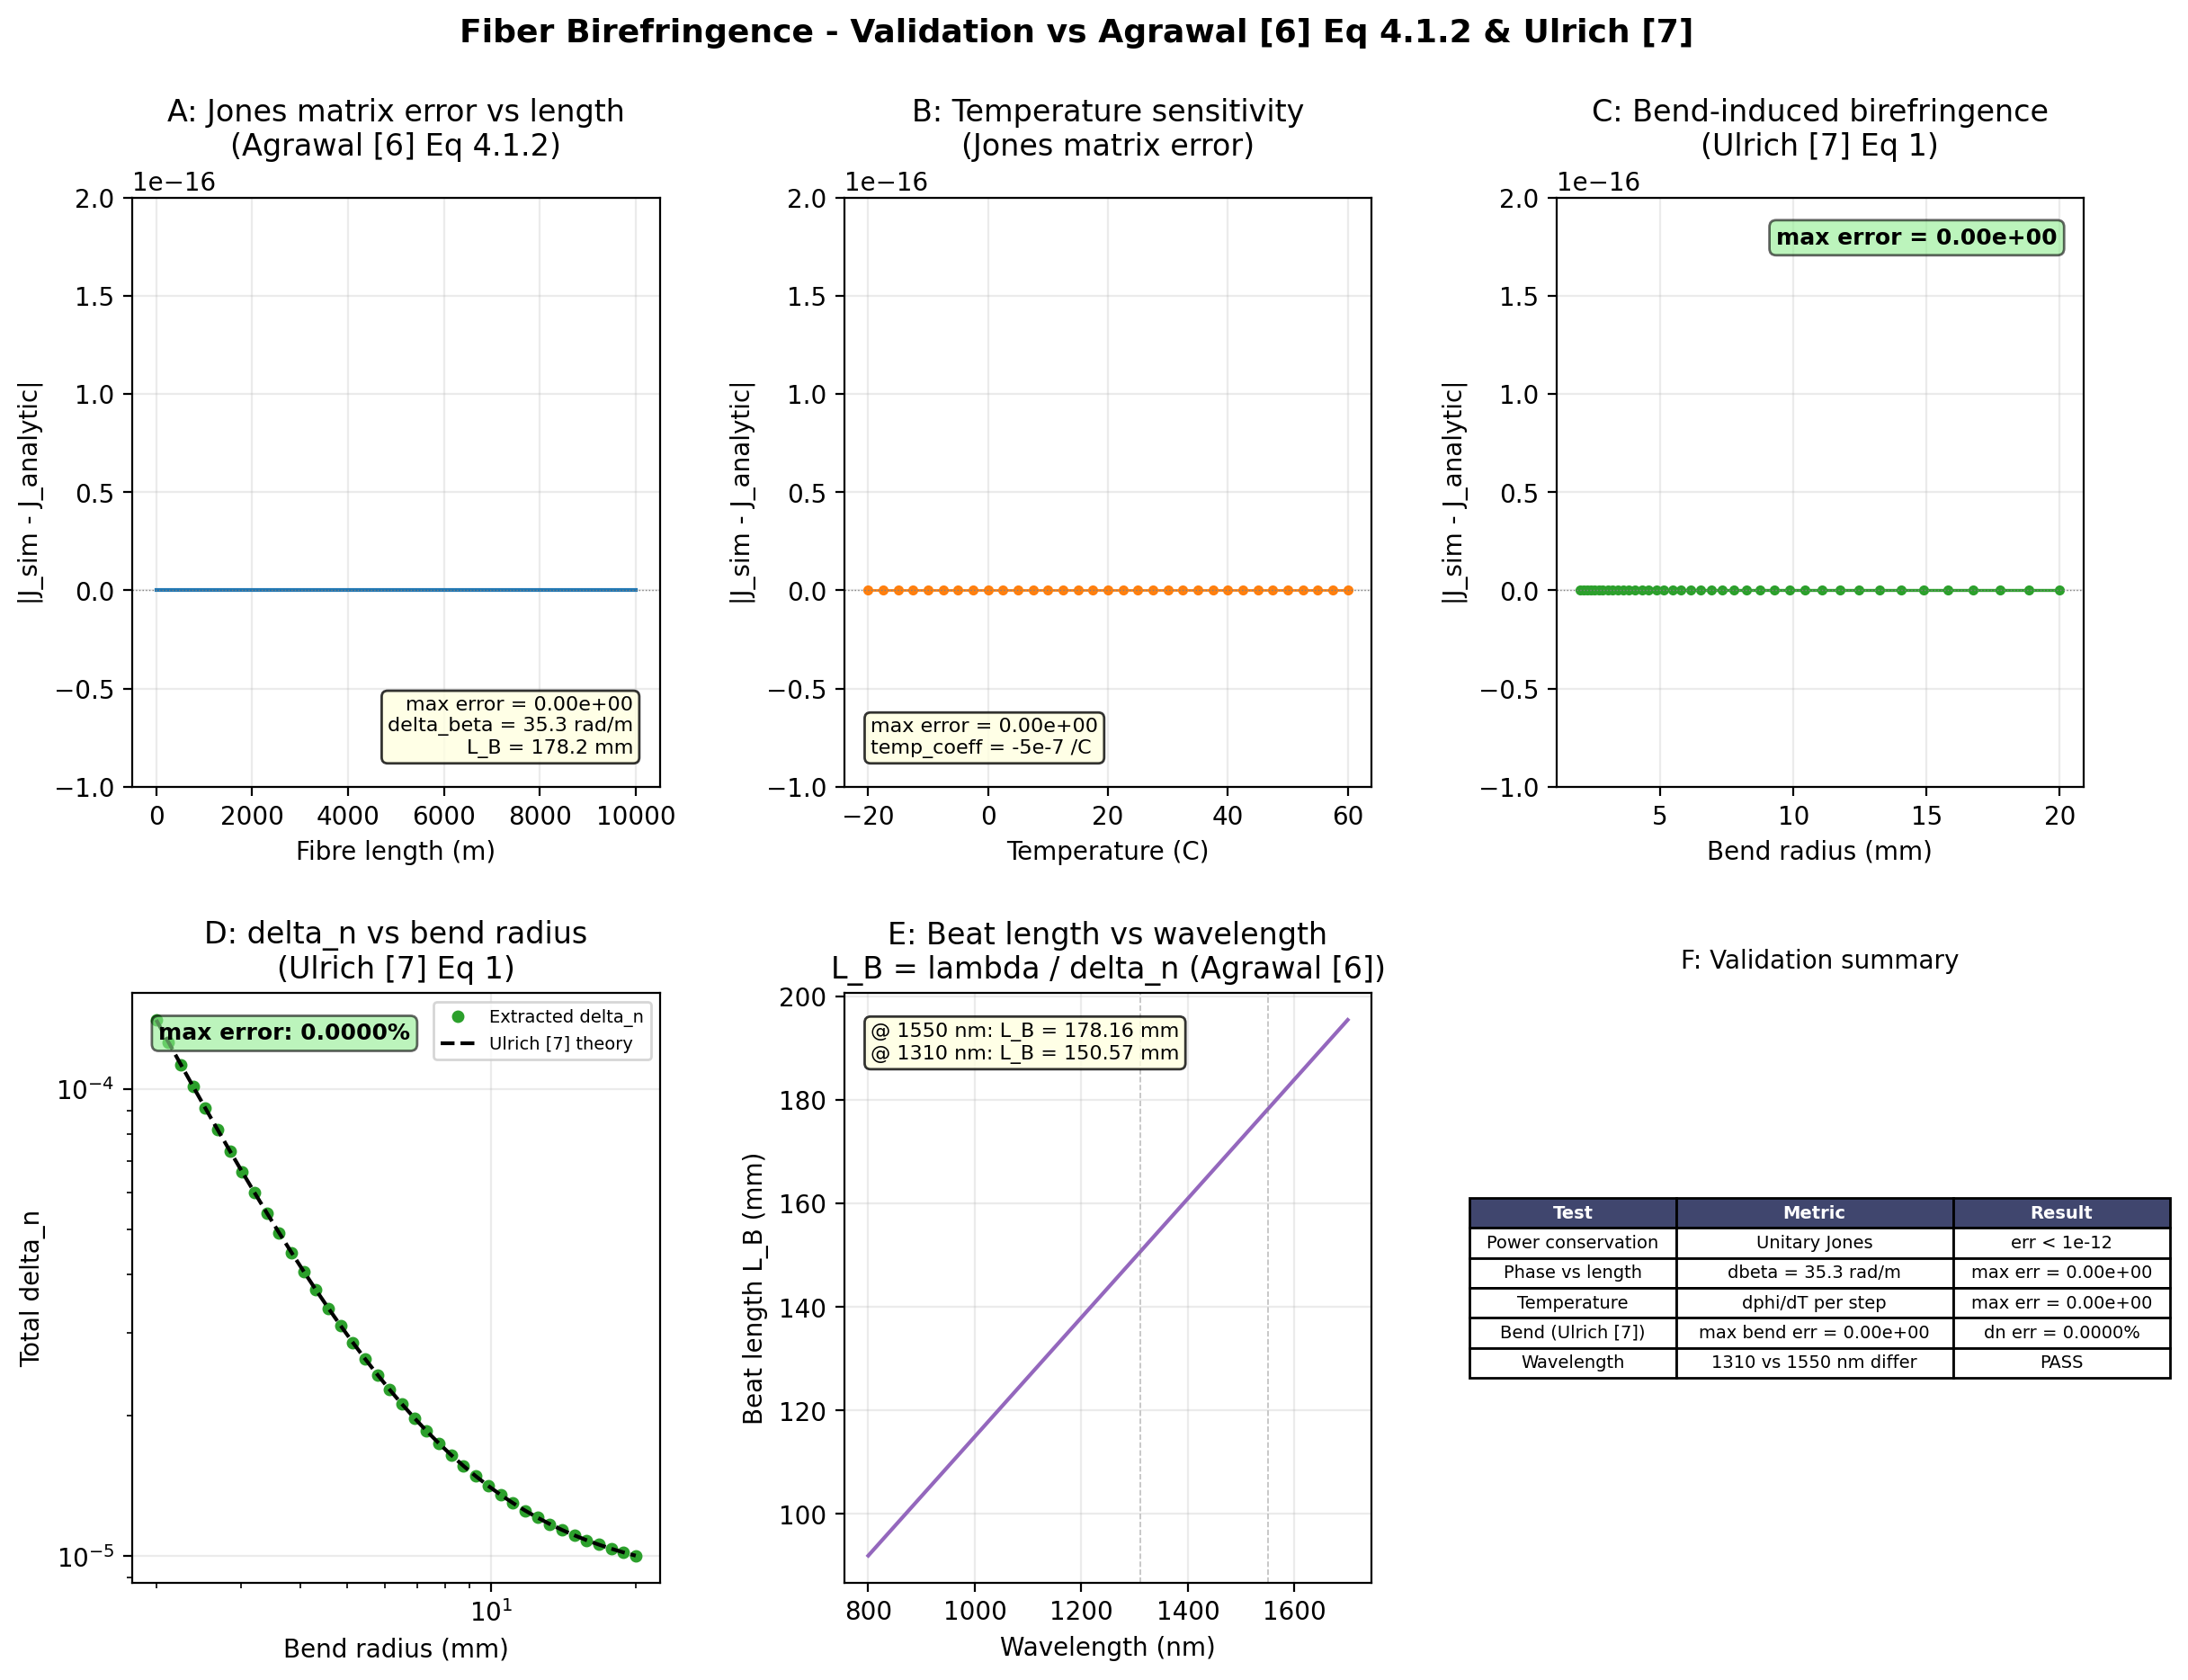

The file beside this chart, header and first rows:
length_m, jones_error
1.000000000000000000e+00, 0.000000000000000000e+00
1.047370897959449598e+00, 0.000000000000000000e+00
1.096985797892383596e+00, 0.000000000000000000e+00
1.148951000187309113e+00, 0.000000000000000000e+00
1.203377840777589469e+00, 0.000000000000000000e+00
1.260382929679727537e+00, 0.000000000000000000e+00
1.320088400831417763e+00, 0.000000000000000000e+00
1.382622173764655793e+00, 0.000000000000000000e+00
1.448118227674533687e+00, 0.000000000000000000e+00
1.516716888470923008e+00, 0.000000000000000000e+00
1.588565129428052725e+00, 0.000000000000000000e+00
1.663816886076128876e+00, 0.000000000000000000e+00
1.742633386009650120e+00, 0.000000000000000000e+00
1.825183494319043476e+00, 0.000000000000000000e+00
1.911644075385702246e+00, 0.000000000000000000e+00
2.002200371815584745e+00, 0.000000000000000000e+00
2.097046401323232612e+00, 0.000000000000000000e+00
2.196385372416546300e+00, 0.000000000000000000e+00
2.300430119772918225e+00, 0.000000000000000000e+00
2.409403560239525177e+00, 0.000000000000000000e+00
2.523539170434766277e+00, 0.000000000000000000e+00
2.643081486974105054e+00, 0.000000000000000000e+00
2.768286630392065906e+00, 0.000000000000000000e+00
2.899422853882876794e+00, 0.000000000000000000e+00
3.036771118035458183e+00, 0.000000000000000000e+00
3.180625692794118997e+00, 0.000000000000000000e+00
3.331294787934673707e+00, 0.000000000000000000e+00
3.489101213406772928e+00, 0.000000000000000000e+00
3.654383070957256230e+00, 0.000000000000000000e+00
3.827494478516312082e+00, 0.000000000000000000e+00
4.008806328898465665e+00, 0.000000000000000000e+00
4.198707084443910276e+00, 0.000000000000000000e+00
4.397603609302720429e+00, 0.000000000000000000e+00
4.605922041145105617e+00, 0.000000000000000000e+00
4.824108704165370298e+00, 0.000000000000000000e+00
5.052631065335680738e+00, 0.000000000000000000e+00
5.291978735958442037e+00, 0.000000000000000000e+00
5.542664520663105776e+00, 0.000000000000000000e+00
5.805225516094898452e+00, 0.000000000000000000e+00
6.080224261649424200e+00, 0.000000000000000000e+00
6.368249944718588296e+00, 0.000000000000000000e+00
6.669919663030121626e+00, 0.000000000000000000e+00
6.985879746785247590e+00, 0.000000000000000000e+00
7.316807143427196181e+00, 0.000000000000000000e+00
7.663410868007458632e+00, 0.000000000000000000e+00
8.026433522257175213e+00, 0.000000000000000000e+00
8.406652885618324689e+00, 0.000000000000000000e+00
8.804883581643462520e+00, 0.000000000000000000e+00
9.221978823334326947e+00, 0.000000000000000000e+00
9.658832241158703980e+00, 0.000000000000000000e+00
1.011637979766206996e+01, 0.000000000000000000e+00
1.059560179277615966e+01, 0.000000000000000000e+00
1.109752496412072098e+01, 0.000000000000000000e+00
1.162322468679852427e+01, 0.000000000000000000e+00
1.217382727739661341e+01, 0.000000000000000000e+00
1.275051240713013456e+01, 0.000000000000000000e+00
1.335451562929898728e+01, 0.000000000000000000e+00
1.398713102647238671e+01, 0.000000000000000000e+00
1.464971398307285533e+01, 0.000000000000000000e+00
1.534368408930012428e+01, 0.000000000000000000e+00
... 140 more rows
